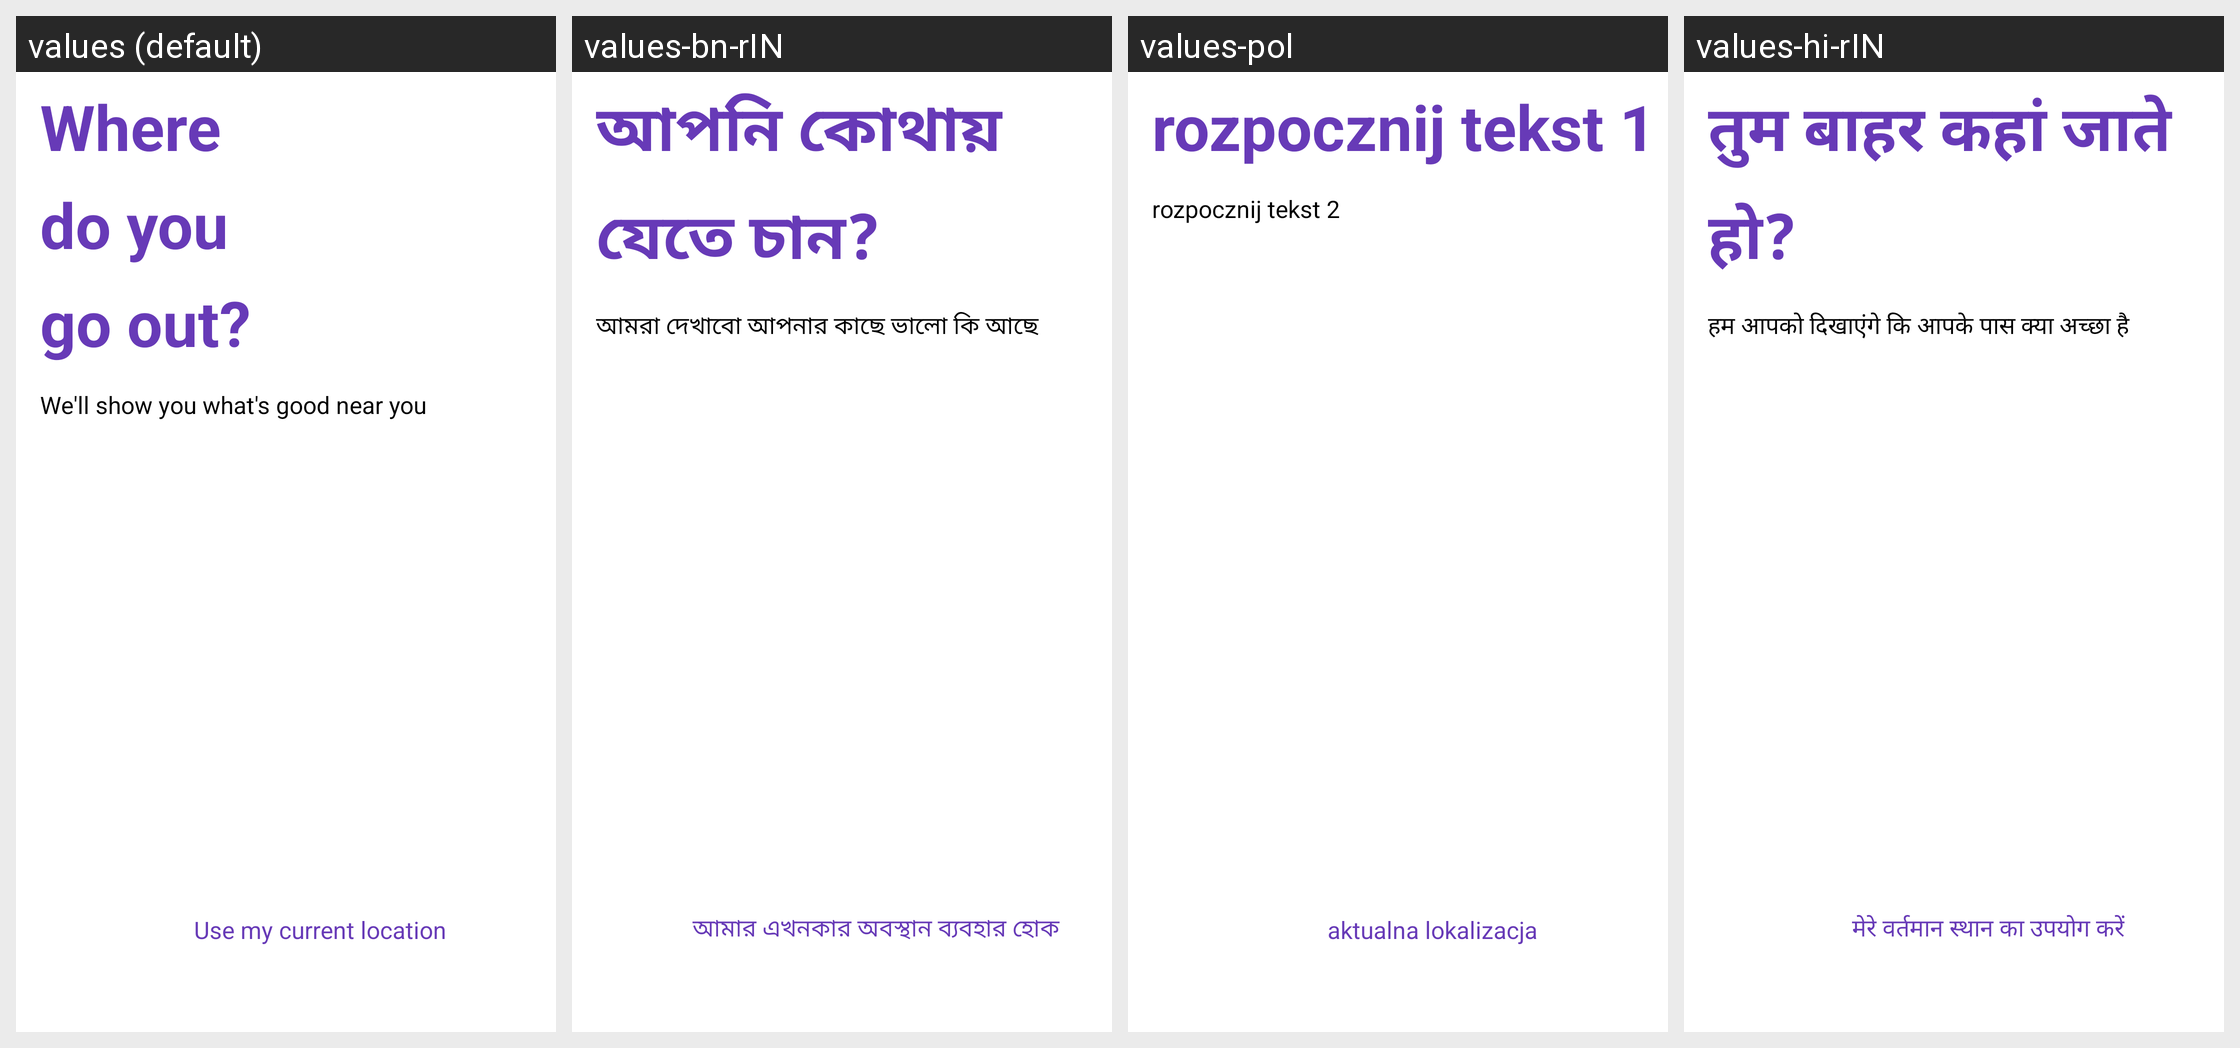

For this localized Android screen grid, give each drawn string resource with its value in every locale shown.
Android screen res/layout/fragment_welcome.xml rendered under 4 locales, left to right: values (default), values-bn-rIN, values-pol, values-hi-rIN. Device: Nexus 5 (rendered at 1080×1920; each locale shown at half size, 540×960, under a caption strip naming it); theme AppTheme.
Other locales in the repository, not shown: values-ur-rPK, values-vi, values-zh-rCN.
Strings drawn on this screen, with the default value and each locale's value (text and hints the layout hard-codes, and strings that could not be matched under every locale, appear in the picture but are not listed):

start_text_1
  values: Where 
      do you 
      go out?
  values-bn-rIN: আপনি কোথায় যেতে চান?
  values-pol: rozpocznij tekst 1
  values-hi-rIN: तुम बाहर कहां जाते हो?

start_text_2
  values: We'll show you what's good near you
  values-bn-rIN: আমরা দেখাবো আপনার কাছে ভালো কি আছে
  values-pol: rozpocznij tekst 2
  values-hi-rIN: हम आपको दिखाएंगे कि आपके पास क्या अच्छा है

current_location
  values: Use my current location
  values-bn-rIN: আমার এখনকার অবস্থান ব্যবহার হোক
  values-pol: aktualna lokalizacja
  values-hi-rIN: मेरे वर्तमान स्थान का उपयोग करें
